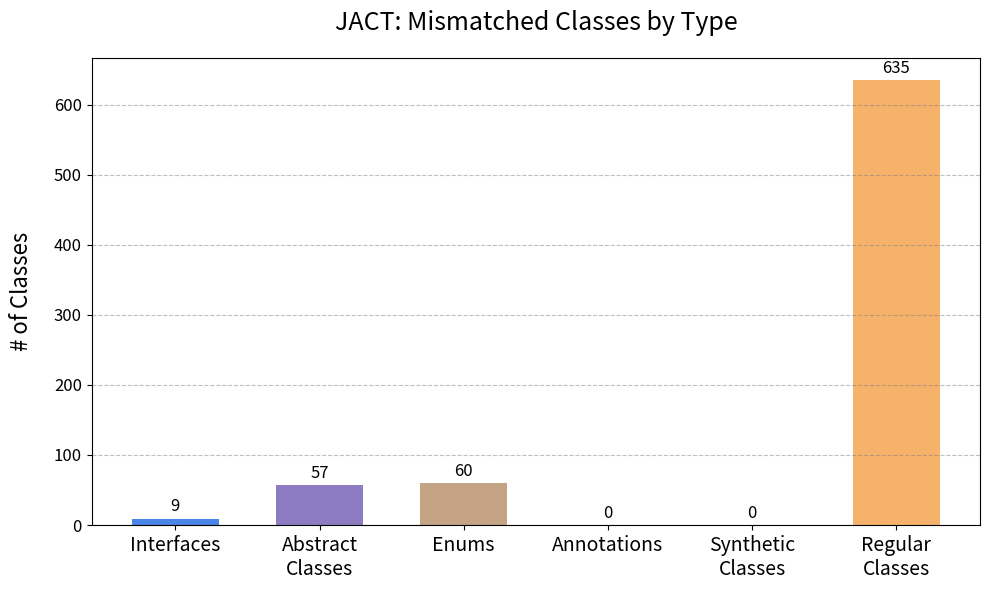

Write Python code to recreate this figure.
import numpy as np
import matplotlib.pyplot as plt

# Categories
categories = ['Interfaces', 'Abstract Classes', 'Enums', 'Annotations', 
              'Synthetic Classes', 'Regular Classes']
n_categories = len(categories)

# Data arrays
dataMismatch = np.array([9, 57, 60, 0, 0, 635])  # Mismatch data

# Define width of a single bar
bar_width = 0.6  # Wider bar for better visibility
x = np.arange(n_categories)  # Base positions for categories

# Create the bar chart
fig, ax = plt.subplots(figsize=(10, 6))

# Define a color palette
colors = ['#4a86e8', '#8e7cc3', '#c4a484', '#6aa84f', '#e06666', '#f6b26b']  # Softer colors

# Plot the mismatch data (solid color) for each category
for i in range(n_categories):
    ax.bar(x[i], dataMismatch[i], width=bar_width, color=colors[i])
    
    # Add the total number above each bar
    ax.text(x[i], dataMismatch[i] + 5, str(dataMismatch[i]), 
            ha='center', va='bottom', fontsize=12, color='black')

# Add labels and title with increased font size
ax.set_ylabel('# of Classes', fontsize=16, labelpad=15)  # Shift y-label to the left
ax.set_title('JACT: Mismatched Classes by Type', fontsize=18, pad=20)  # Increased padding for title

# Modify x-tick labels to have newlines and increase tick label font size
ax.set_xticks(x)
ax.set_xticklabels(['Interfaces', 'Abstract\nClasses', 'Enums', 'Annotations', 
                    'Synthetic\nClasses', 'Regular\nClasses'], fontsize=14)  # Increased size for x-tick labels

# Introduce detailed horizontal grid lines
ax.grid(True, which='both', axis='y', linestyle='--', color='gray', alpha=0.5)
ax.grid(False, axis='x')  # Disable grid on x-axis

# Increase font size for y-tick labels
ax.tick_params(axis='y', labelsize=12)  # Increase size of y-tick labels

# Display the plot
plt.tight_layout()
plt.savefig('mismatched_classes_with_totals.png', dpi=300)
# plt.show()  # Uncomment if you're in an interactive environment
